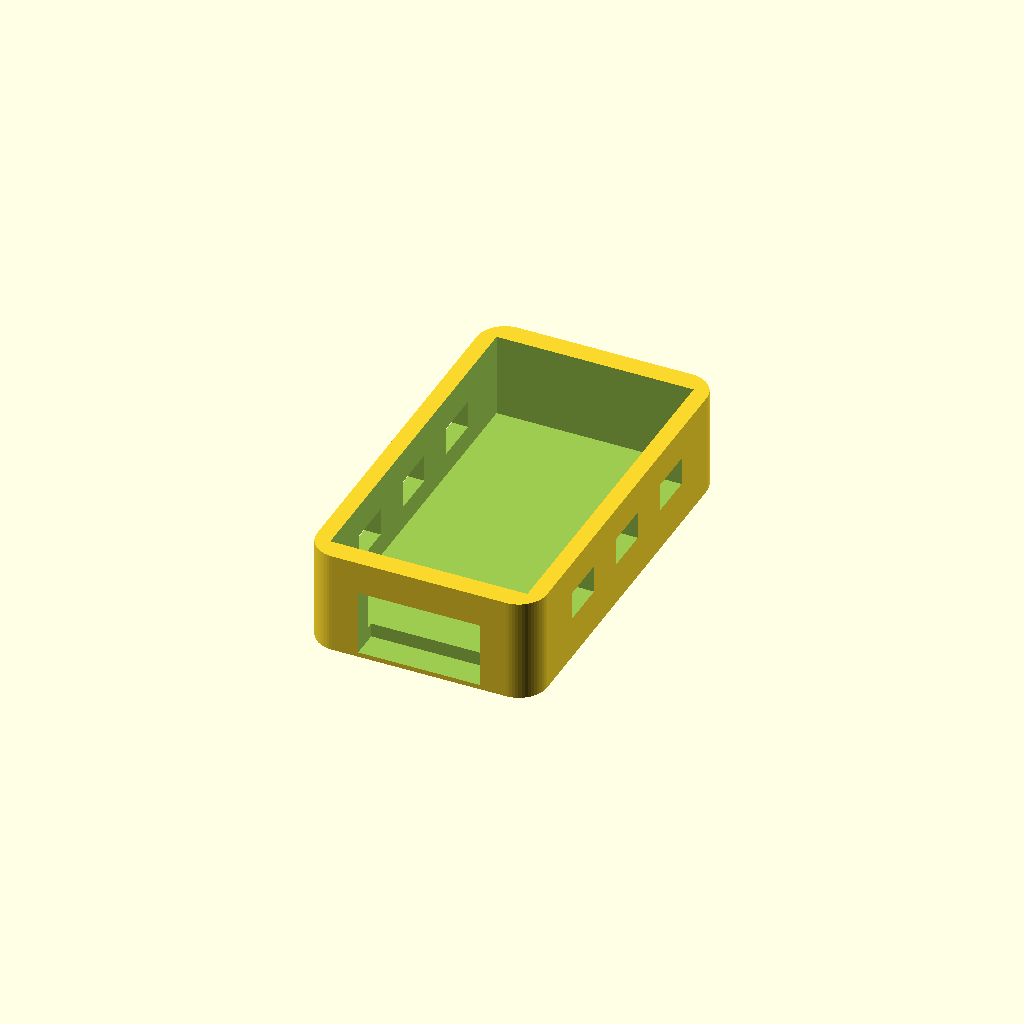
Cell 1: the model at its default parameters.
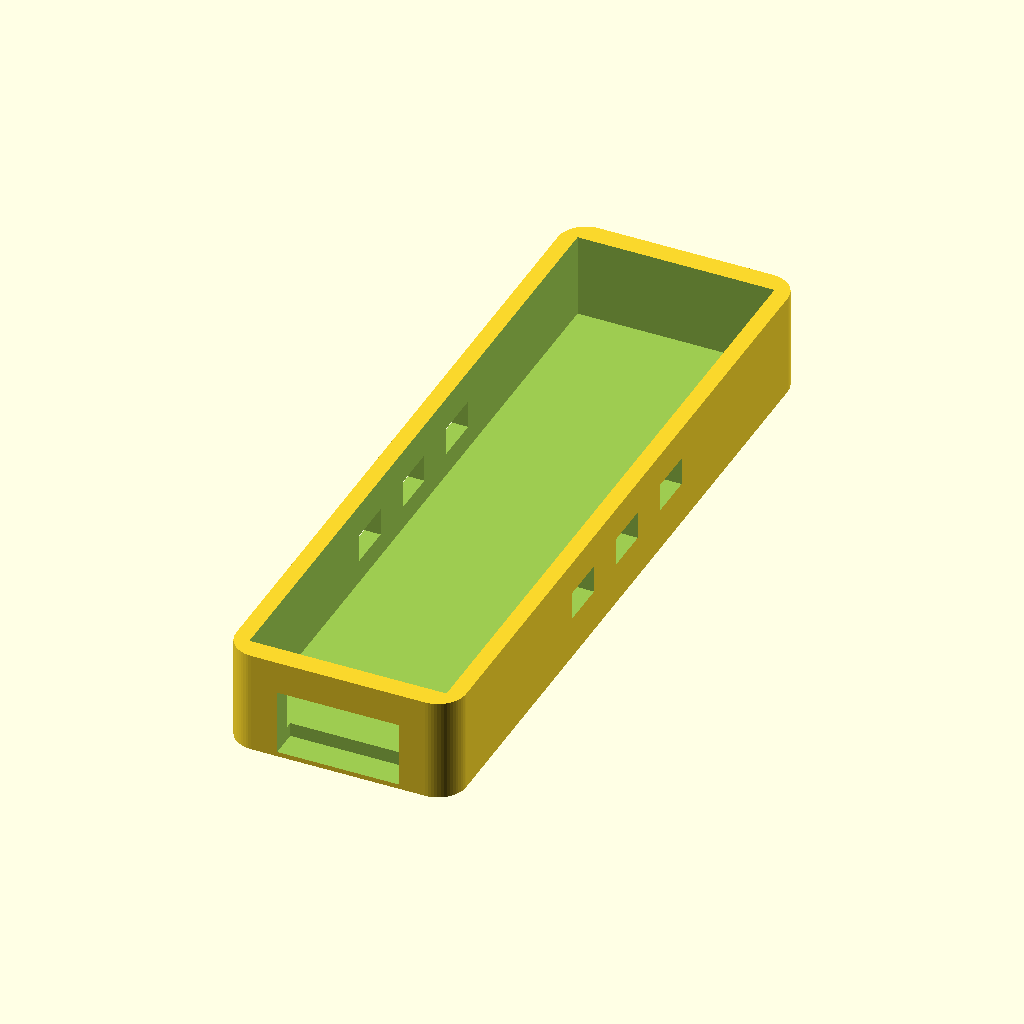
Cell 2: board_l = 74 (everything else at default).
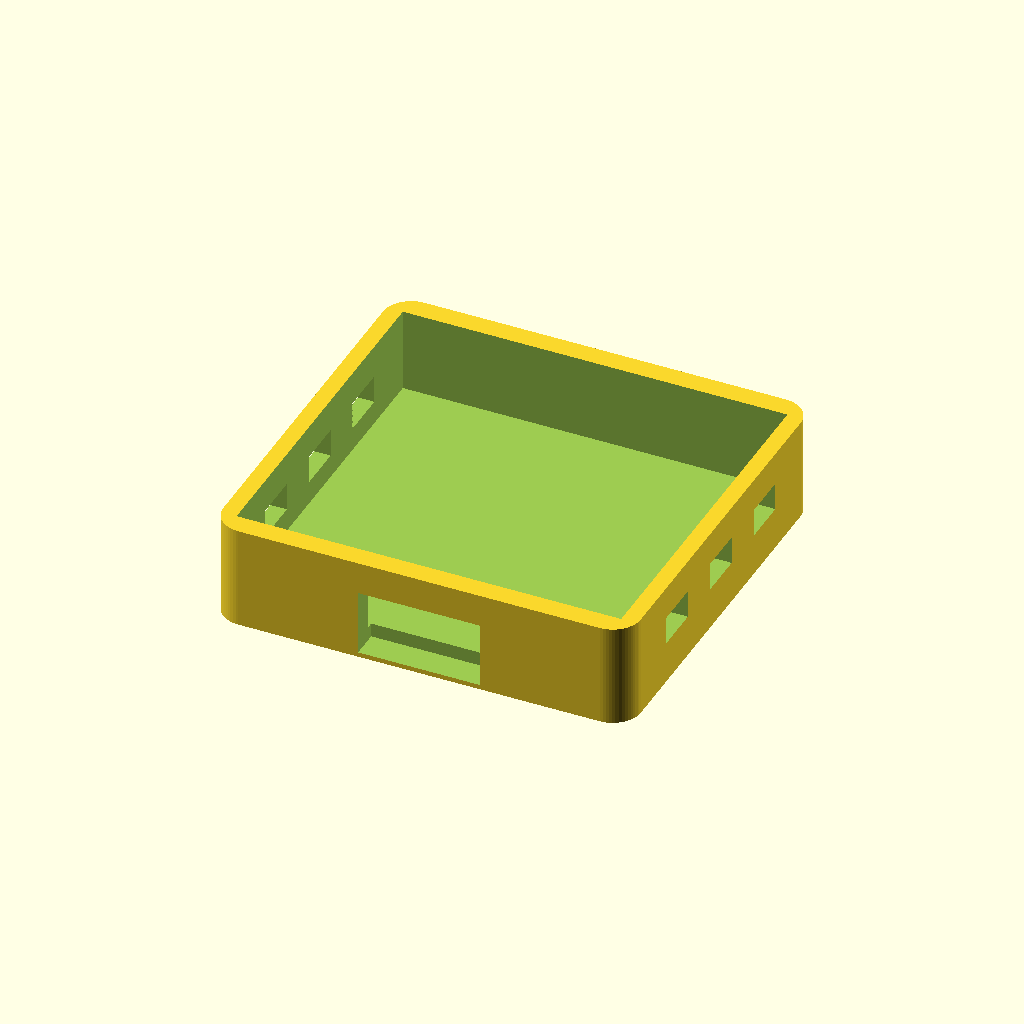
Cell 3: board_w = 40 (everything else at default).
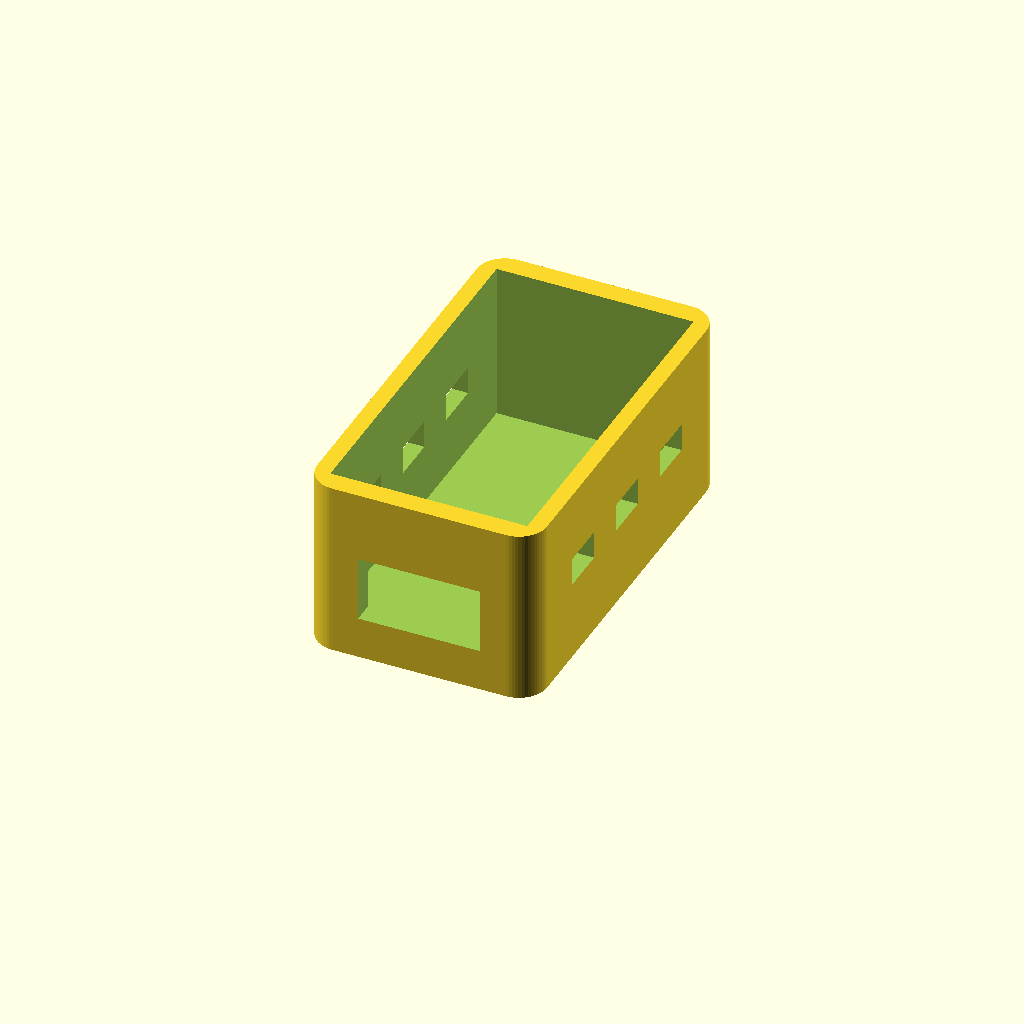
Cell 4 — board_h set to 16, the other parameters unchanged.
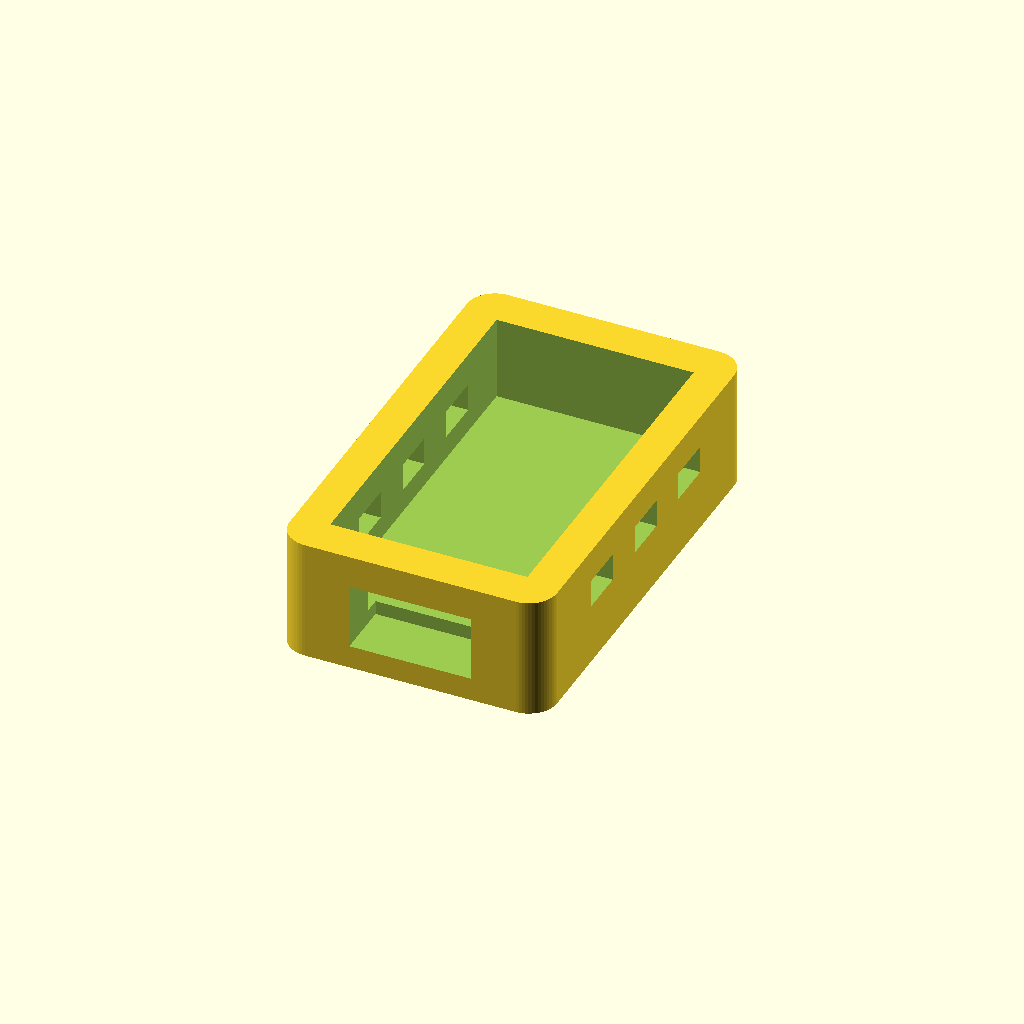
Cell 5 — wall set to 4, the other parameters unchanged.
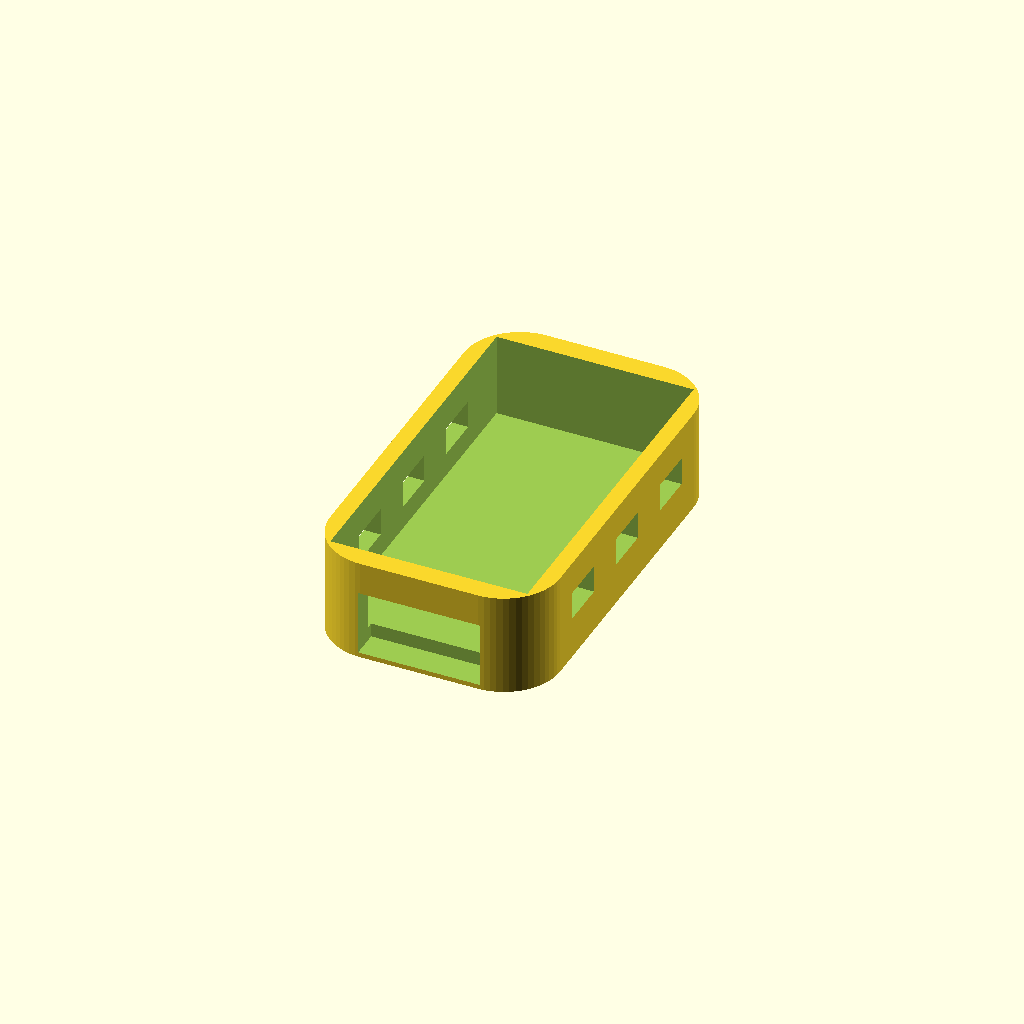
Cell 6: the same model with corner_r = 6.
All cells are drawn from one camera (rotation 55°, 0°, 25°, orthographic, colour scheme Cornfield), so only the parameter changes between them.
OpenSCAD source file 3D_Print/Case_Enclosure.scad:
// --- Case Enclosure v11 ---
board_l = 37.0;    
board_w = 20.0;    
board_h = 8.0;     
wall = 2.0;        
corner_r = 3.0; // Standard radius for all corners

lcd_w = 18.5; 
lcd_l = 34.5;

case_w = board_w + (wall * 2) + 0.5; 
case_l = board_l + (wall * 2) + 1.5; 
case_h = board_h + wall + 1.0; 

$fn = 60;

difference() {
    // Outer Shell
    linear_extrude(case_h)
        offset(r = corner_r) square([case_w - 2*corner_r, case_l - 2*corner_r], center=true);
    
    // Internal Cavity
    translate([0, 0, wall])
        linear_extrude(case_h)
            square([board_w + 1.0, board_l + 1.0], center=true);
    
    // Front LCD Window
    translate([0, 0, -1])
        cube([lcd_w, lcd_l, wall + 2], center=true);
        
    // USB-C Port (Lowered)
    translate([0, -case_l/2, wall + (board_h/2) - 2]) 
        cube([13, wall*3, 7], center=true);

    // Lateral Vents
    for (i = [-10, 0, 10]) {
        translate([case_w/2, i, wall + (board_h/2)])
            cube([wall*3, 5, 3], center=true);
        translate([-case_w/2, i, wall + (board_h/2)])
            cube([wall*3, 5, 3], center=true);
    }
}
Parameter table extracted from the source (name, type, default, range or options):
board_l: number, default 37
board_w: number, default 20
board_h: number, default 8
wall: number, default 2
corner_r: number, default 3
lcd_w: number, default 18.5
lcd_l: number, default 34.5
